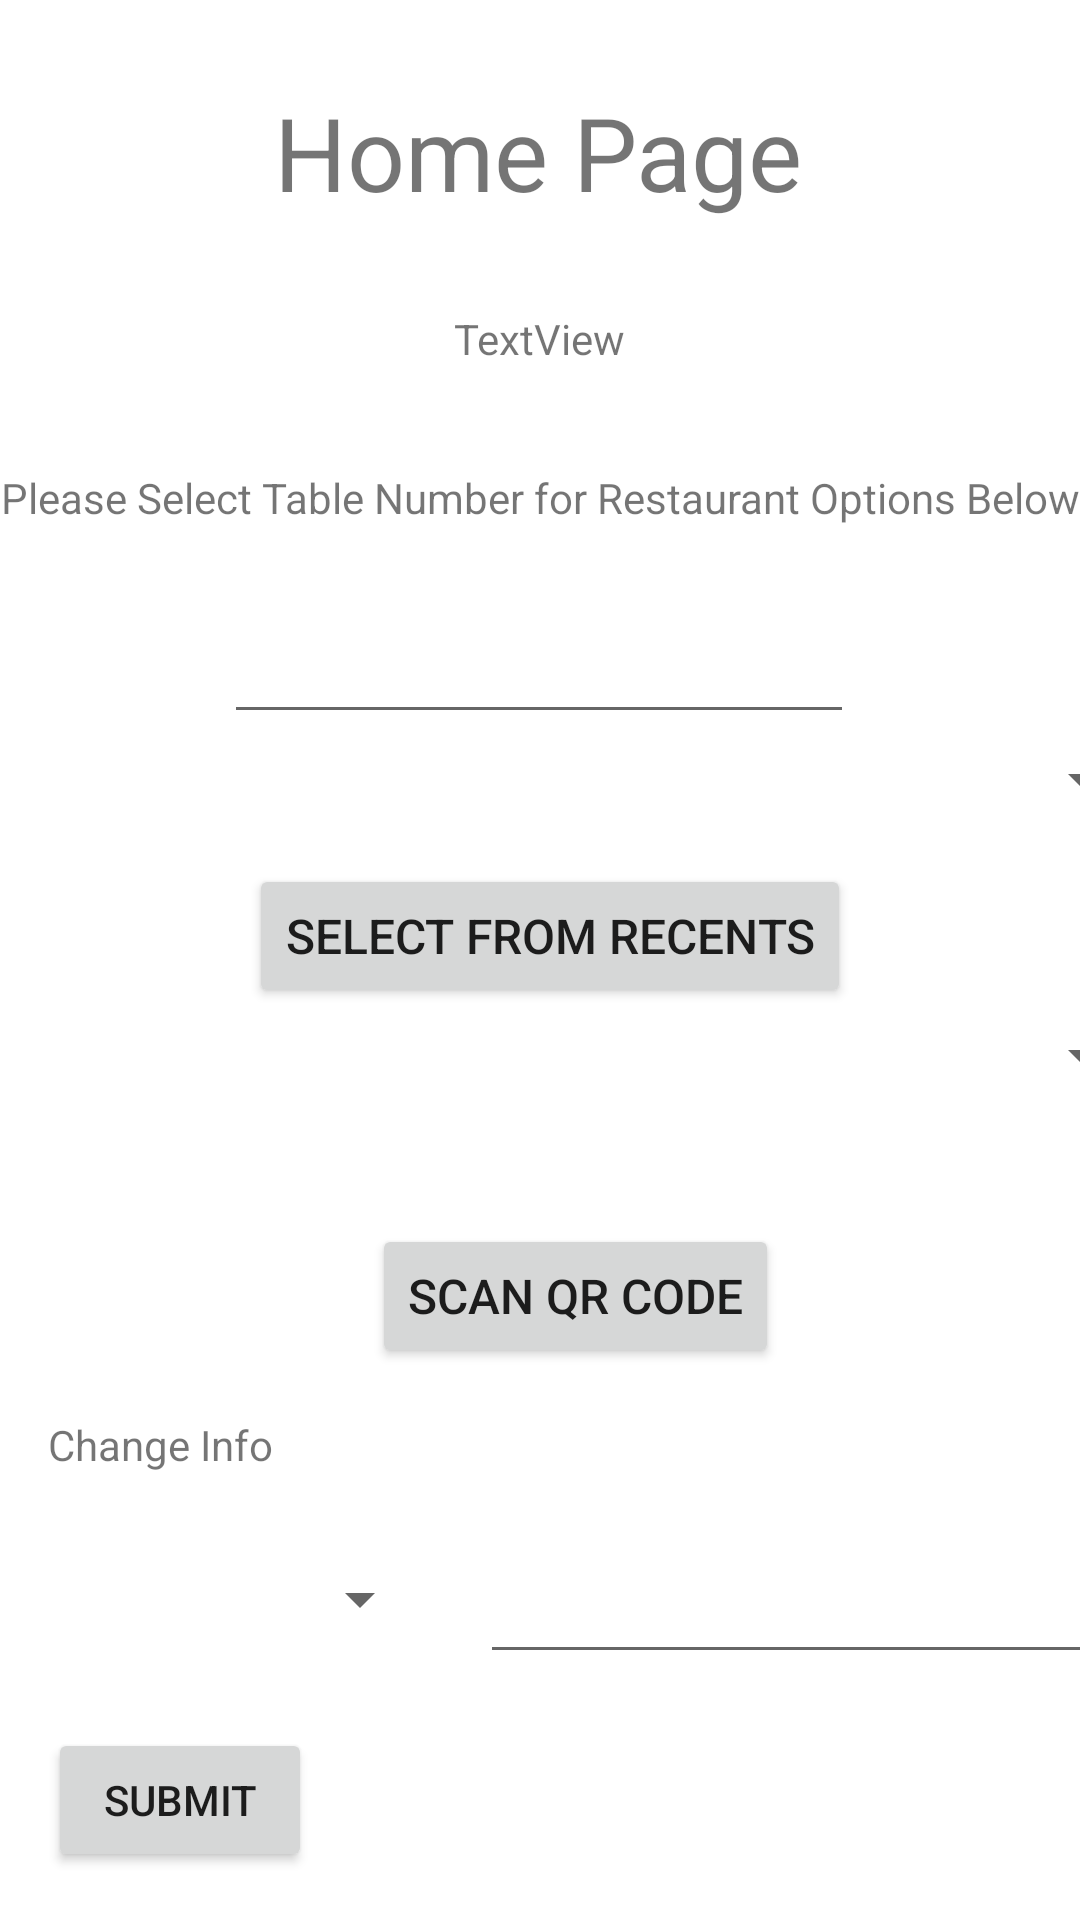

Produce the Android XML layout that renders to this screen, including the resource entries it uses.
<!-- AndroidManifest.xml: application theme Theme.Waiterless -->
<!-- res/layout/activity_customer_home.xml -->
<?xml version="1.0" encoding="utf-8"?>
<androidx.constraintlayout.widget.ConstraintLayout xmlns:android="http://schemas.android.com/apk/res/android"
    xmlns:app="http://schemas.android.com/apk/res-auto"
    xmlns:tools="http://schemas.android.com/tools"
    android:layout_width="match_parent"
    android:layout_height="match_parent"
    android:orientation="vertical"
    tools:context=".activities.CustomerHomeActivity">

    <TextView
        android:id="@+id/customerHomeTitle"
        android:layout_width="wrap_content"
        android:layout_height="wrap_content"
        android:layout_marginTop="28dp"
        android:text="Home Page"
        android:textSize="34sp"
        app:layout_constraintEnd_toEndOf="parent"
        app:layout_constraintHorizontal_bias="0.497"
        app:layout_constraintStart_toStartOf="parent"
        app:layout_constraintTop_toTopOf="parent" />

    <Button
        android:id="@+id/btnRestaurantAll"
        android:layout_width="wrap_content"
        android:layout_height="wrap_content"
        android:layout_marginBottom="4dp"
        android:text="Select From All Restaurants"
        android:textSize="16sp"
        app:layout_constraintBottom_toTopOf="@+id/customerRestaurantSpinnerAll"
        app:layout_constraintEnd_toEndOf="parent"
        app:layout_constraintStart_toStartOf="parent"
        app:layout_constraintTop_toBottomOf="@+id/editTableNumber"
        app:layout_constraintVertical_bias="1.0" />

    <Button
        android:id="@+id/qrCodeButton"
        android:layout_width="wrap_content"
        android:layout_height="wrap_content"
        android:layout_marginStart="124dp"
        android:layout_marginBottom="184dp"
        android:text="Scan QR Code"
        android:textSize="16sp"
        app:layout_constraintBottom_toBottomOf="parent"
        app:layout_constraintStart_toStartOf="parent" />

    <Button

        android:id="@+id/btnRestaurantRecent"
        android:layout_width="wrap_content"
        android:layout_height="wrap_content"
        android:layout_marginBottom="4dp"
        android:text="Select From Recents"
        android:textSize="16sp"
        app:layout_constraintBottom_toTopOf="@+id/customerRestaurantSpinnerRecent"
        app:layout_constraintEnd_toEndOf="parent"
        app:layout_constraintHorizontal_bias="0.52"
        app:layout_constraintStart_toStartOf="parent" />

    <TextView
        android:id="@+id/customerHomeWelcome"
        android:layout_width="243dp"
        android:layout_height="31dp"
        android:layout_marginTop="24dp"
        android:gravity="center"
        android:text="TextView"
        app:layout_constraintEnd_toEndOf="parent"
        app:layout_constraintHorizontal_bias="0.498"
        app:layout_constraintStart_toStartOf="parent"
        app:layout_constraintTop_toBottomOf="@+id/customerHomeTitle" />

    <TextView
        android:id="@+id/customerChangeHeader"
        android:layout_width="wrap_content"
        android:layout_height="wrap_content"
        android:layout_marginStart="16dp"
        android:layout_marginTop="16dp"
        android:text="Change Info"
        app:layout_constraintStart_toStartOf="parent"
        app:layout_constraintTop_toBottomOf="@+id/qrCodeButton" />

    <Spinner
        android:id="@+id/customerSpinner"
        android:layout_width="128dp"
        android:layout_height="50dp"
        android:layout_marginStart="16dp"
        android:layout_marginTop="52dp"
        app:layout_constraintStart_toStartOf="parent"
        app:layout_constraintTop_toBottomOf="@+id/qrCodeButton" />

    <EditText
        android:id="@+id/customerChangeValue"
        android:layout_width="241dp"
        android:layout_height="50dp"
        android:layout_marginStart="16dp"
        android:layout_marginTop="52dp"
        android:ems="10"
        android:inputType="textPersonName"
        app:layout_constraintStart_toEndOf="@+id/customerSpinner"
        app:layout_constraintTop_toBottomOf="@+id/qrCodeButton" />

    <Button
        android:id="@+id/btnCustomerValueSubmit"
        android:layout_width="wrap_content"
        android:layout_height="wrap_content"
        android:layout_marginStart="16dp"
        android:layout_marginBottom="16dp"
        android:text="Submit"
        app:layout_constraintBottom_toBottomOf="parent"
        app:layout_constraintStart_toStartOf="parent" />

    <Spinner
        android:id="@+id/customerRestaurantSpinnerRecent"
        android:layout_width="409dp"
        android:layout_height="wrap_content"
        android:layout_marginBottom="44dp"
        app:layout_constraintBottom_toTopOf="@+id/qrCodeButton"
        app:layout_constraintEnd_toEndOf="parent"
        app:layout_constraintStart_toStartOf="parent" />

    <Spinner
        android:id="@+id/customerRestaurantSpinnerAll"
        android:layout_width="409dp"
        android:layout_height="wrap_content"
        android:layout_marginBottom="16dp"
        app:layout_constraintBottom_toTopOf="@+id/btnRestaurantRecent"
        app:layout_constraintEnd_toEndOf="parent"
        app:layout_constraintStart_toStartOf="parent" />

    <EditText
        android:id="@+id/editTableNumber"
        android:layout_width="wrap_content"
        android:layout_height="wrap_content"
        android:layout_marginTop="28dp"
        android:ems="10"
        android:inputType="number"
        app:layout_constraintEnd_toEndOf="parent"
        app:layout_constraintHorizontal_bias="0.497"
        app:layout_constraintStart_toStartOf="parent"
        app:layout_constraintTop_toBottomOf="@+id/textView2" />

    <TextView
        android:id="@+id/textView2"
        android:layout_width="wrap_content"
        android:layout_height="wrap_content"
        android:layout_marginTop="28dp"
        android:text="Please Select Table Number for Restaurant Options Below"
        app:layout_constraintEnd_toEndOf="parent"
        app:layout_constraintStart_toStartOf="parent"
        app:layout_constraintTop_toBottomOf="@+id/customerHomeWelcome" />

</androidx.constraintlayout.widget.ConstraintLayout>
<!-- resources referenced by this layout -->
<resources>
  <style name="Theme.Waiterless" parent="Theme.MaterialComponents.DayNight.DarkActionBar">
          
          <item name="colorPrimary">@color/purple_500</item>
          <item name="colorPrimaryVariant">@color/purple_700</item>
          <item name="colorOnPrimary">@color/white</item>
          
          <item name="colorSecondary">@color/teal_200</item>
          <item name="colorSecondaryVariant">@color/teal_700</item>
          <item name="colorOnSecondary">@color/black</item>
          
          <item name="android:statusBarColor" tools:targetApi="l">?attr/colorPrimaryVariant</item>
          
      </style>
  <!-- not gathered from this repository: default colours our renderer supplied (Android Studio template values) -->
  <color name="purple_500">#FF6200EE</color>
  <color name="purple_700">#FF3700B3</color>
  <color name="teal_200">#FF03DAC5</color>
  <color name="teal_700">#FF018786</color>
  <color name="black">#FF000000</color>
  <color name="white">#FFFFFFFF</color>
</resources>
